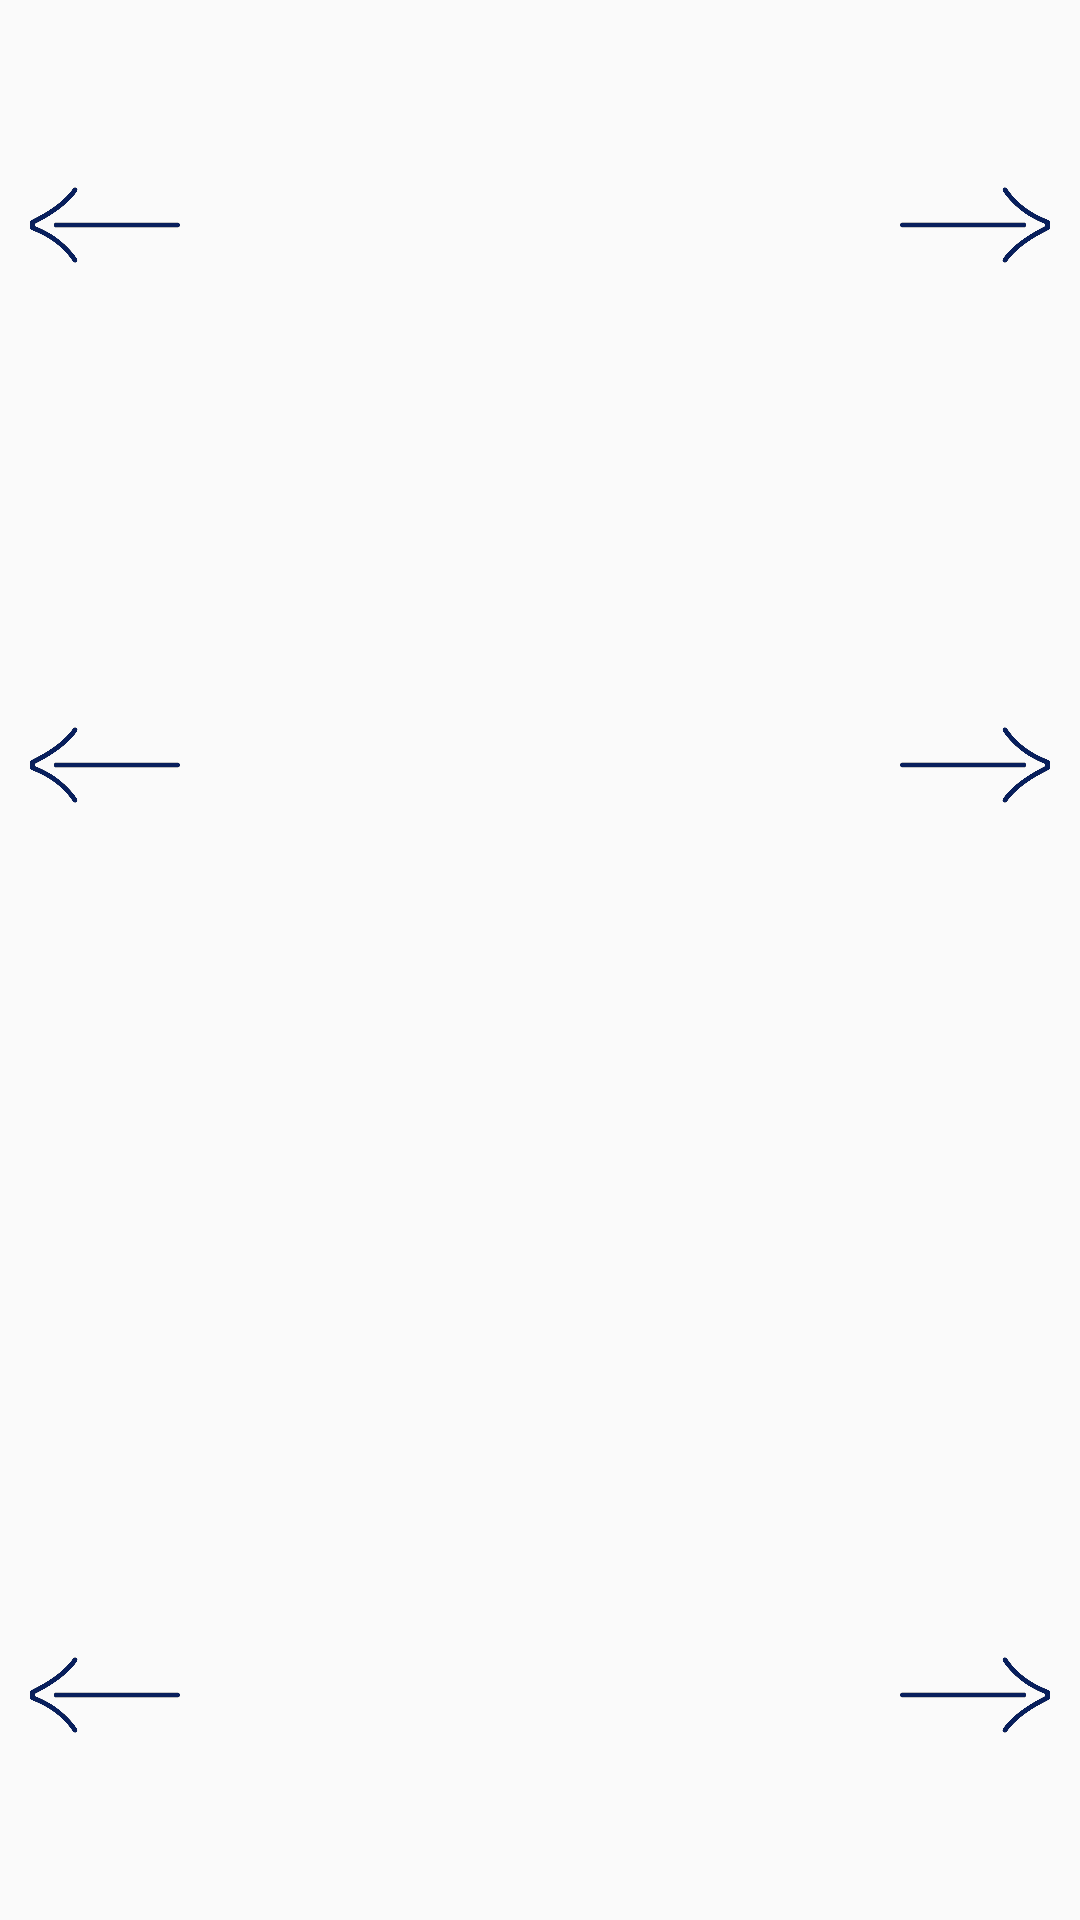

Write the Android layout XML for this screen, with the resource values it uses.
<!-- AndroidManifest.xml: application theme Theme.MyApplication00 -->
<!-- res/layout/fragment_two_piece.xml -->
<?xml version="1.0" encoding="utf-8"?>
<FrameLayout xmlns:android="http://schemas.android.com/apk/res/android"
    xmlns:tools="http://schemas.android.com/tools"
    android:layout_width="match_parent"
    android:layout_height="match_parent"
    tools:context=".TwoPieceFragment">

    <FrameLayout
        android:id="@+id/top_image_container"
        android:layout_width="match_parent"
        android:layout_height="150dp"
        android:layout_gravity="center_horizontal|top"
        android:layout_marginTop="10dp">

        <ImageView
            android:id="@+id/top_image"
            android:layout_width="match_parent"
            android:layout_height="match_parent"
            android:scaleType="fitCenter"
            android:contentDescription="Top Image" />
    </FrameLayout>

    <FrameLayout
        android:id="@+id/middle_image_container"
        android:layout_width="match_parent"
        android:layout_height="250dp"
        android:layout_gravity="center_horizontal"
        android:layout_marginTop="160dp">

        <ImageView
            android:id="@+id/middle_image"
            android:layout_width="match_parent"
            android:layout_height="match_parent"
            android:scaleType="fitCenter"
            android:contentDescription="Middle Image" />
    </FrameLayout>

    <FrameLayout
        android:id="@+id/bottom_image_container"
        android:layout_width="match_parent"
        android:layout_height="110dp"
        android:layout_gravity="center_horizontal|bottom"
        android:layout_marginBottom="5dp">

        <ImageView
            android:id="@+id/bottom_image"
            android:layout_width="match_parent"
            android:layout_height="match_parent"
            android:scaleType="fitCenter"
            android:contentDescription="Bottom Image" />
    </FrameLayout>

    <ImageView
        android:id="@+id/arrowright1"
        android:layout_width="50dp"
        android:layout_height="50dp"
        android:layout_gravity="end|top"
        android:layout_marginTop="50dp"
        android:layout_marginEnd="10dp"
        android:src="@drawable/arrowright" />

    <ImageView
        android:id="@+id/arrowleft1"
        android:layout_width="50dp"
        android:layout_height="50dp"
        android:layout_gravity="start|top"
        android:layout_marginTop="50dp"
        android:layout_marginStart="10dp"
        android:src="@drawable/arrowleft" />

    <ImageView
        android:id="@+id/arrowright2"
        android:layout_width="50dp"
        android:layout_height="50dp"
        android:layout_gravity="end|top"
        android:layout_marginTop="230dp"
        android:layout_marginEnd="10dp"
        android:src="@drawable/arrowright" />

    <ImageView
        android:id="@+id/arrowleft2"
        android:layout_width="50dp"
        android:layout_height="50dp"
        android:layout_gravity="start|top"
        android:layout_marginTop="230dp"
        android:layout_marginStart="10dp"
        android:src="@drawable/arrowleft" />

    <ImageView
        android:id="@+id/arrowright3"
        android:layout_width="50dp"
        android:layout_height="50dp"
        android:layout_gravity="end|bottom"
        android:layout_marginBottom="50dp"
        android:layout_marginEnd="10dp"
        android:src="@drawable/arrowright" />

    <ImageView
        android:id="@+id/arrowleft3"
        android:layout_width="50dp"
        android:layout_height="50dp"
        android:layout_gravity="start|bottom"
        android:layout_marginBottom="50dp"
        android:layout_marginStart="10dp"
        android:src="@drawable/arrowleft" />

</FrameLayout>
<!-- resources referenced by this layout -->
<resources>
  <!-- drawable arrowleft: png bitmap (drawable, 25325 bytes) -->
  <!-- drawable arrowright: png bitmap (drawable, 25226 bytes) -->
  <style name="Theme.MyApplication00" parent="Base.Theme.MyApplication00" />
  <style name="Base.Theme.MyApplication00" parent="Theme.AppCompat.Light.NoActionBar">
          
          
      </style>
</resources>
